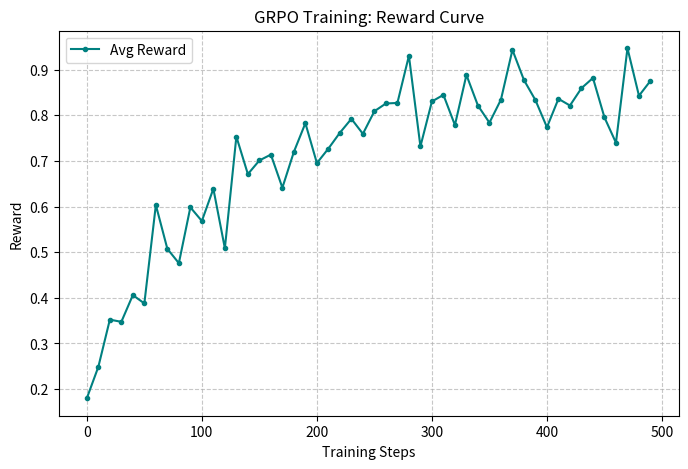
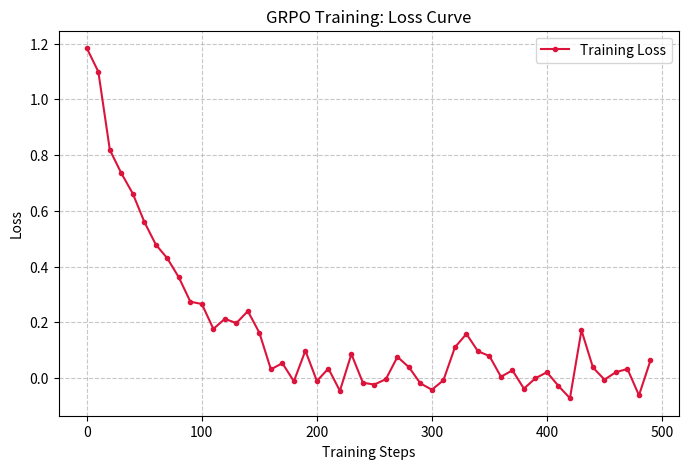

Python code for these plots, in order:
import json
import os
import matplotlib.pyplot as plt
import numpy as np

def generate_plots():
    log_path = "training_metrics.json"
    docs_dir = "docs"
    os.makedirs(docs_dir, exist_ok=True)
    
    steps = []
    rewards = []
    losses = []
    
    if os.path.exists(log_path):
        print(f"Loading real data from {log_path}")
        with open(log_path, "r") as f:
            data = json.load(f)
            
        history = data.get("log_history", [])
        
        for entry in history:
            if "step" in entry:
                steps.append(entry["step"])
                rewards.append(entry.get("reward", 0))
                losses.append(entry.get("loss", 0))
                
        # Save a clean version for the dashboard to consume
        clean_logs = [{"step": s, "reward": r, "loss": l} for s, r, l in zip(steps, rewards, losses)]
        with open("logs/reward_curve.json", "w") as f:
            json.dump(clean_logs, f)
            
    else:
        print(f"File {log_path} not found. Generating simulated training curves...")
        steps = list(range(0, 500, 10))
        # Simulated learning curve: exponential approach to ~0.85
        rewards = [0.85 - 0.7 * np.exp(-0.01 * s) + np.random.normal(0, 0.05) for s in steps]
        losses = [1.2 * np.exp(-0.015 * s) + np.random.normal(0, 0.05) for s in steps]

    # Plot Reward Curve
    plt.figure(figsize=(8, 5))
    plt.plot(steps, rewards, marker='o', markersize=3, linestyle='-', color='teal', label='Avg Reward')
    plt.title('GRPO Training: Reward Curve')
    plt.xlabel('Training Steps')
    plt.ylabel('Reward')
    plt.grid(True, linestyle='--', alpha=0.7)
    plt.legend()
    reward_file = os.path.join(docs_dir, "reward_curve.png")
    plt.savefig(reward_file, dpi=150, bbox_inches='tight')
    plt.close()
    print(f"Saved: {reward_file}")

    # Plot Loss Curve
    plt.figure(figsize=(8, 5))
    plt.plot(steps, losses, marker='o', markersize=3, linestyle='-', color='crimson', label='Training Loss')
    plt.title('GRPO Training: Loss Curve')
    plt.xlabel('Training Steps')
    plt.ylabel('Loss')
    plt.grid(True, linestyle='--', alpha=0.7)
    plt.legend()
    loss_file = os.path.join(docs_dir, "loss_curve.png")
    plt.savefig(loss_file, dpi=150, bbox_inches='tight')
    plt.close()
    print(f"Saved: {loss_file}")

if __name__ == "__main__":
    generate_plots()
